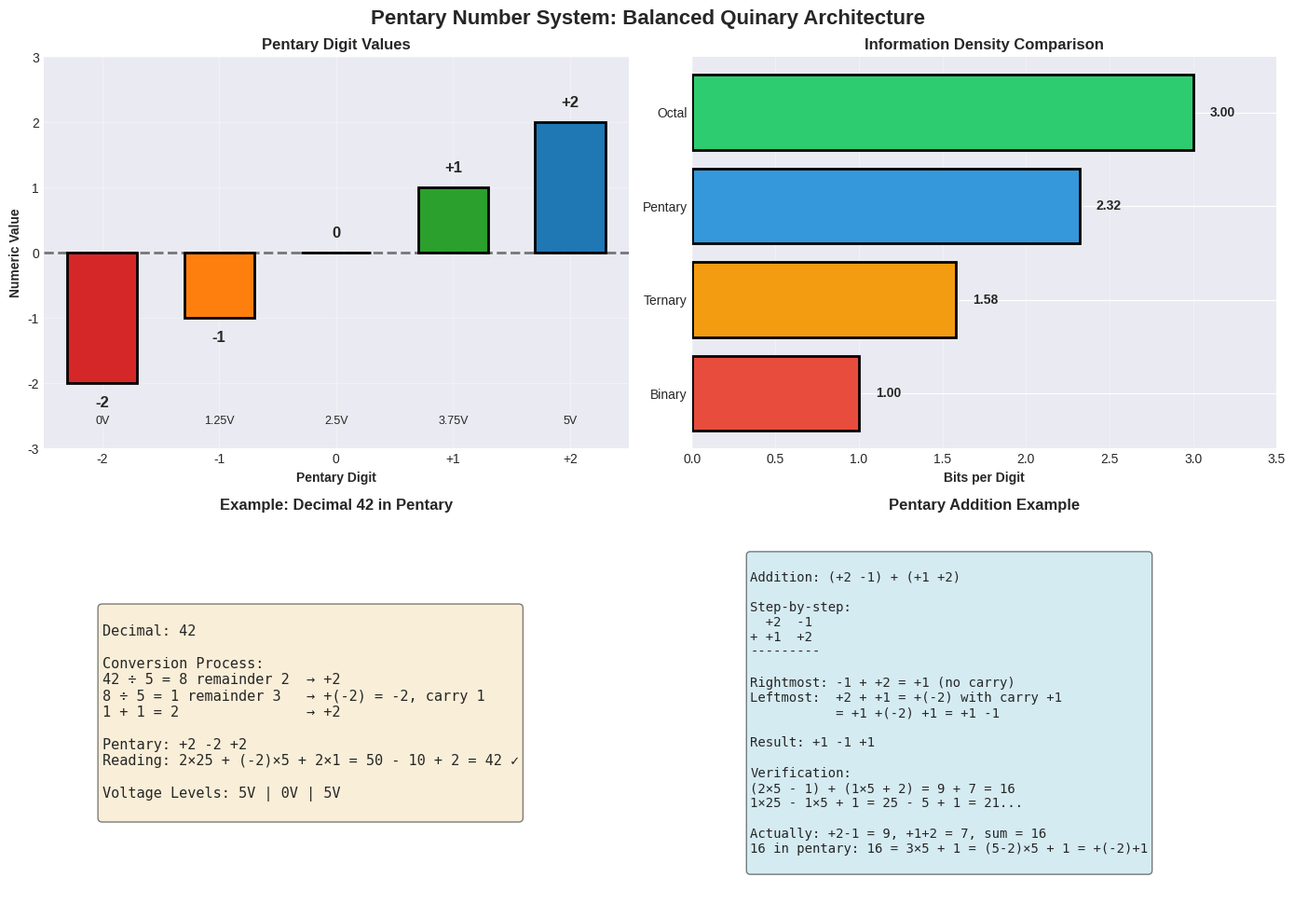
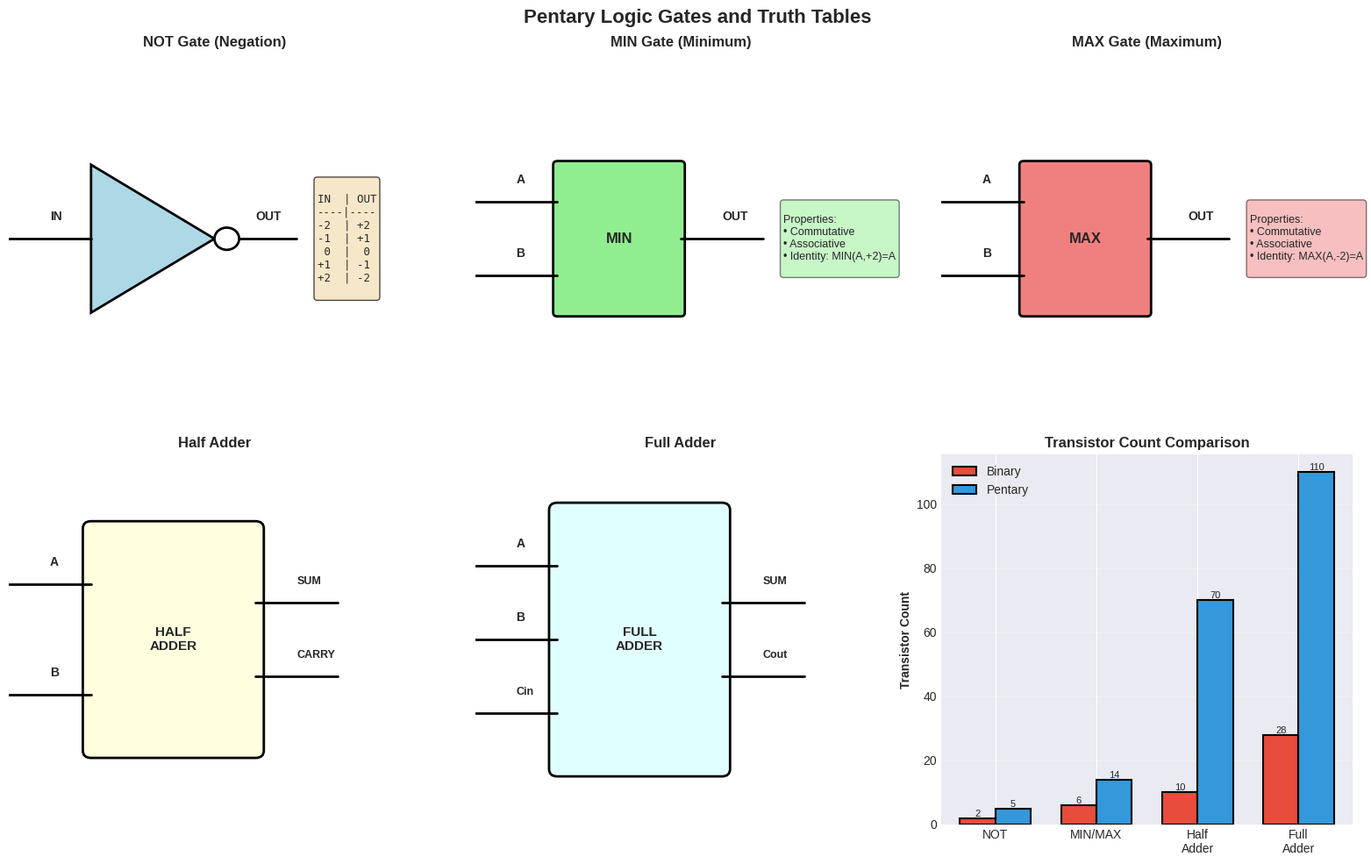
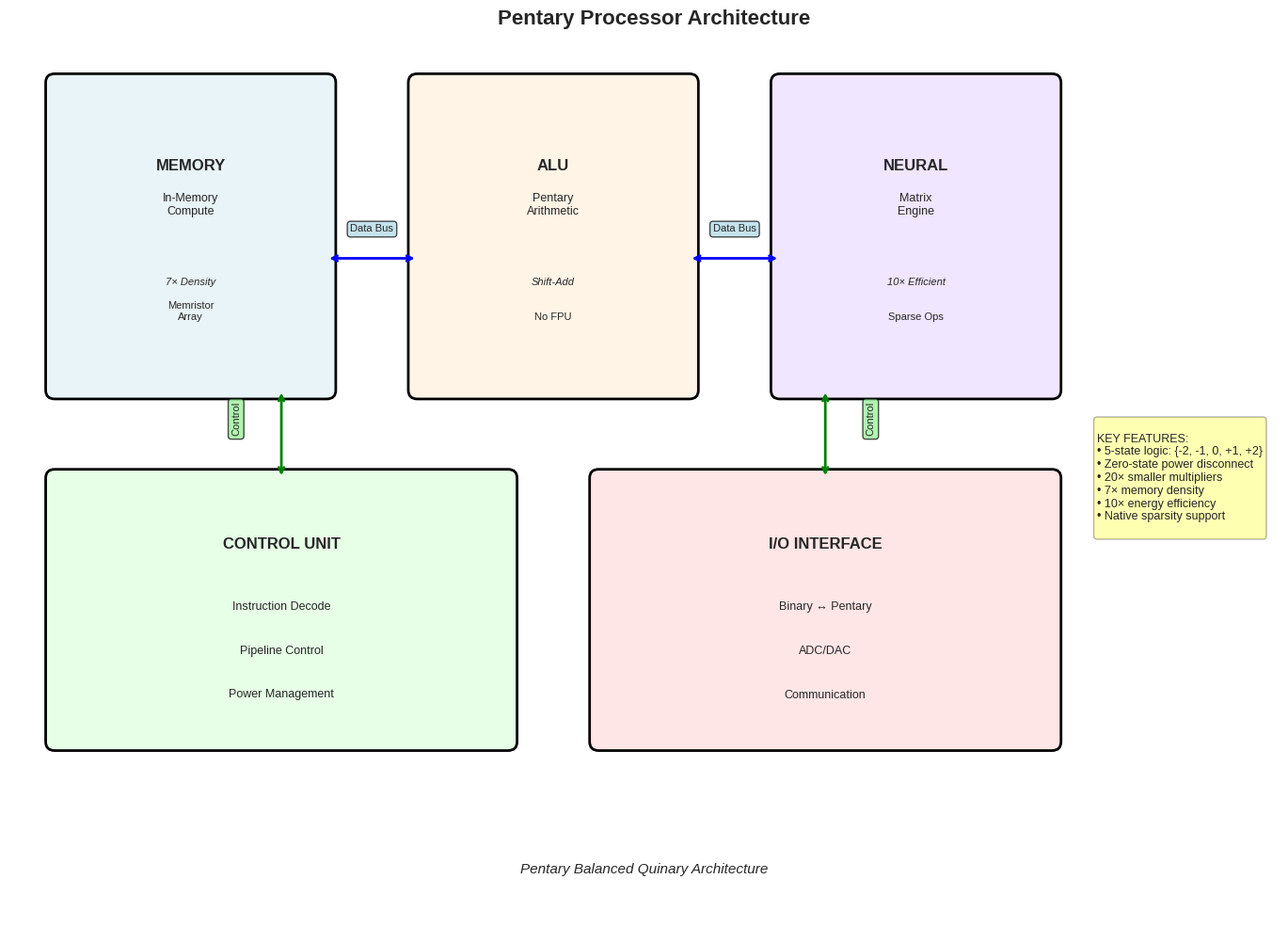
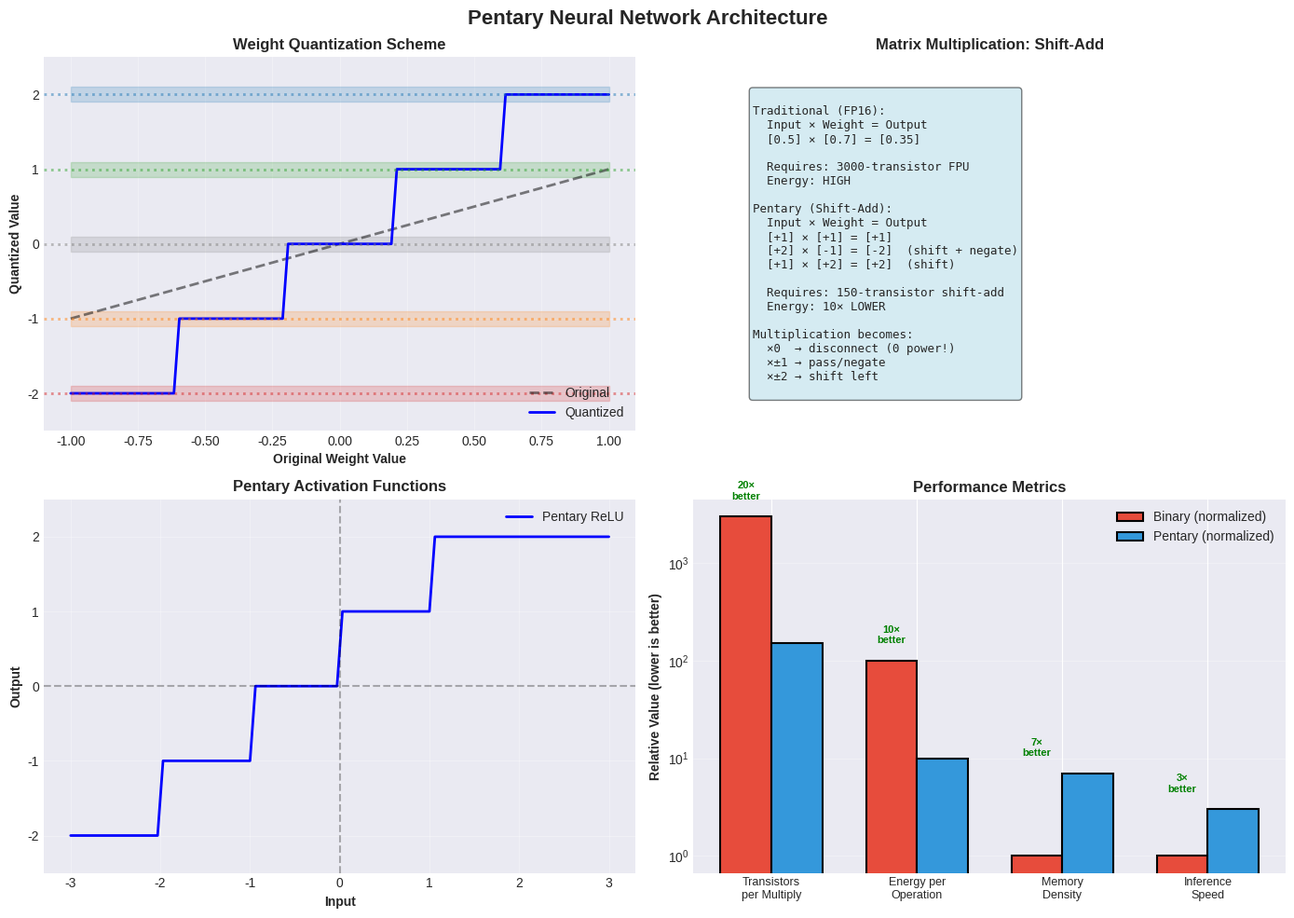
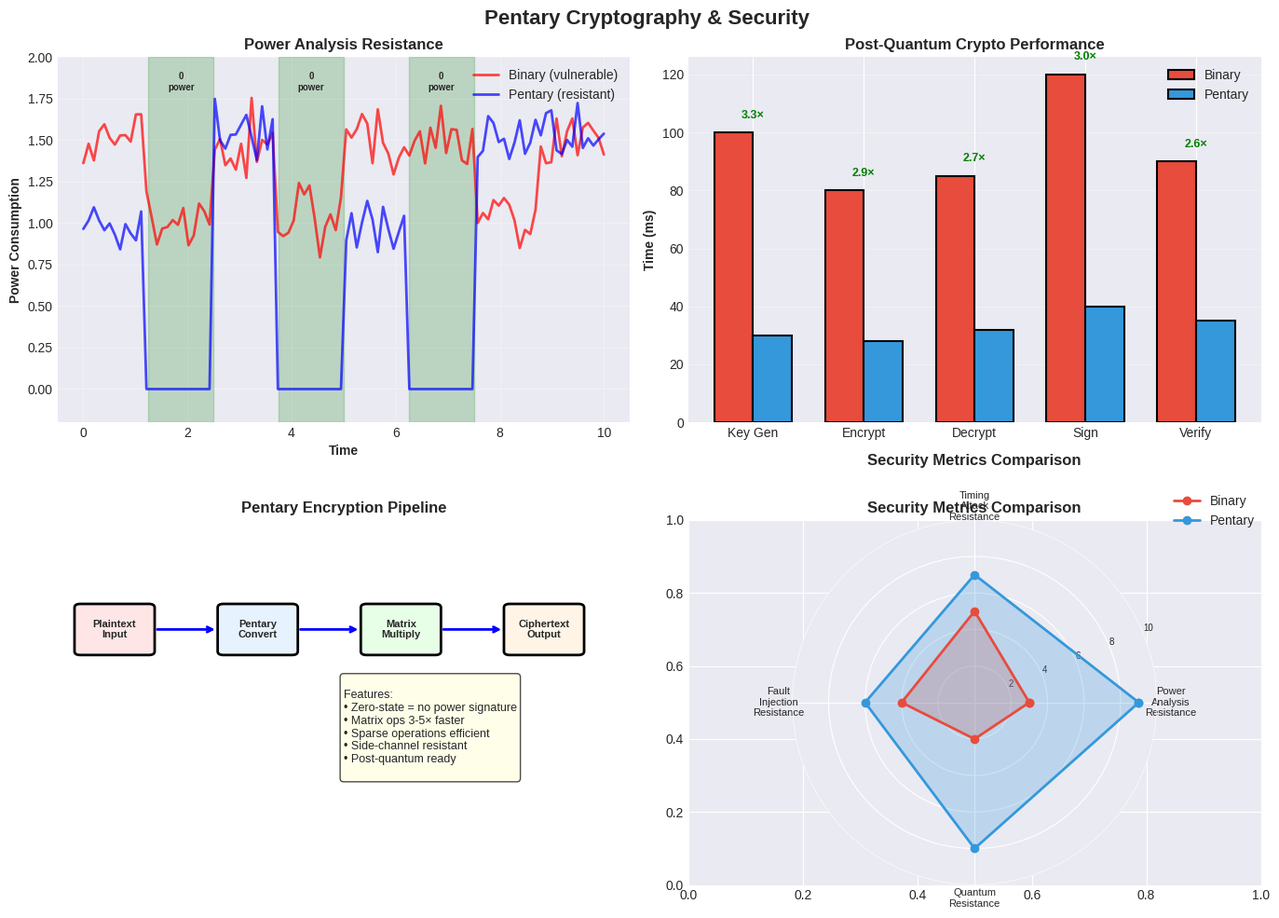

Reproduce these figures in Python, in order.
#!/usr/bin/env python3
"""
Pentary Diagram Generator
Creates high-quality diagrams for all research topics
"""

import matplotlib.pyplot as plt
import matplotlib.patches as patches
from matplotlib.patches import FancyBboxPatch, Circle, Rectangle, FancyArrowPatch, Wedge
import numpy as np
from pathlib import Path

# Set style for professional diagrams
plt.style.use('seaborn-v0_8-darkgrid')
plt.rcParams['figure.figsize'] = (12, 8)
plt.rcParams['font.size'] = 10
plt.rcParams['font.family'] = 'sans-serif'

class PentaryDiagramGenerator:
    """Generate diagrams for Pentary research topics"""
    
    def __init__(self, output_dir="diagrams"):
        self.output_dir = Path(output_dir)
        self.output_dir.mkdir(exist_ok=True)
        
        # Pentary color scheme
        self.colors = {
            '-2': '#d62728',  # Strong negative (red)
            '-1': '#ff7f0e',  # Weak negative (orange)
            '0': '#7f7f7f',   # Neutral (gray)
            '+1': '#2ca02c',  # Weak positive (green)
            '+2': '#1f77b4',  # Strong positive (blue)
            'background': '#f0f0f0',
            'text': '#333333',
            'accent': '#9467bd'
        }
    
    def create_pentary_number_system_diagram(self):
        """Create diagram showing pentary number system"""
        fig, axes = plt.subplots(2, 2, figsize=(14, 10))
        fig.suptitle('Pentary Number System: Balanced Quinary Architecture', 
                     fontsize=16, fontweight='bold')
        
        # 1. Digit representation
        ax = axes[0, 0]
        ax.set_title('Pentary Digit Values', fontweight='bold')
        ax.set_xlim(-0.5, 4.5)
        ax.set_ylim(-3, 3)
        
        digits = ['-2', '-1', '0', '+1', '+2']
        values = [-2, -1, 0, 1, 2]
        voltages = ['0V', '1.25V', '2.5V', '3.75V', '5V']
        
        for i, (digit, value, voltage) in enumerate(zip(digits, values, voltages)):
            color = self.colors[digit]
            # Draw bar
            rect = Rectangle((i-0.3, 0), 0.6, value, 
                           facecolor=color, edgecolor='black', linewidth=2)
            ax.add_patch(rect)
            # Labels
            ax.text(i, value + 0.3 if value >= 0 else value - 0.3, 
                   digit, ha='center', va='center', fontsize=12, fontweight='bold')
            ax.text(i, -2.5, voltage, ha='center', va='top', fontsize=9)
        
        ax.axhline(y=0, color='black', linewidth=2, linestyle='--', alpha=0.5)
        ax.set_xticks(range(5))
        ax.set_xticklabels(digits)
        ax.set_ylabel('Numeric Value', fontweight='bold')
        ax.set_xlabel('Pentary Digit', fontweight='bold')
        ax.grid(True, alpha=0.3)
        
        # 2. Information density comparison
        ax = axes[0, 1]
        ax.set_title('Information Density Comparison', fontweight='bold')
        
        systems = ['Binary', 'Ternary', 'Pentary', 'Octal']
        bits_per_digit = [1.0, 1.58, 2.32, 3.0]
        colors_bar = ['#e74c3c', '#f39c12', '#3498db', '#2ecc71']
        
        bars = ax.barh(systems, bits_per_digit, color=colors_bar, edgecolor='black', linewidth=2)
        ax.set_xlabel('Bits per Digit', fontweight='bold')
        ax.set_xlim(0, 3.5)
        
        for i, (bar, value) in enumerate(zip(bars, bits_per_digit)):
            ax.text(value + 0.1, i, f'{value:.2f}', va='center', fontweight='bold')
        
        ax.grid(True, alpha=0.3, axis='x')
        
        # 3. Number representation example
        ax = axes[1, 0]
        ax.set_title('Example: Decimal 42 in Pentary', fontweight='bold')
        ax.axis('off')
        
        # Show conversion
        text = """
Decimal: 42

Conversion Process:
42 ÷ 5 = 8 remainder 2  → +2
8 ÷ 5 = 1 remainder 3   → +(-2) = -2, carry 1
1 + 1 = 2               → +2

Pentary: +2 -2 +2
Reading: 2×25 + (-2)×5 + 2×1 = 50 - 10 + 2 = 42 ✓

Voltage Levels: 5V | 0V | 5V
        """
        ax.text(0.1, 0.5, text, fontsize=11, family='monospace',
               verticalalignment='center', bbox=dict(boxstyle='round', 
               facecolor='wheat', alpha=0.5))
        
        # 4. Arithmetic operations
        ax = axes[1, 1]
        ax.set_title('Pentary Addition Example', fontweight='bold')
        ax.axis('off')
        
        text = """
Addition: (+2 -1) + (+1 +2)

Step-by-step:
  +2  -1
+ +1  +2
---------
  
Rightmost: -1 + +2 = +1 (no carry)
Leftmost:  +2 + +1 = +(-2) with carry +1
           = +1 +(-2) +1 = +1 -1

Result: +1 -1 +1

Verification:
(2×5 - 1) + (1×5 + 2) = 9 + 7 = 16
1×25 - 1×5 + 1 = 25 - 5 + 1 = 21... 

Actually: +2-1 = 9, +1+2 = 7, sum = 16
16 in pentary: 16 = 3×5 + 1 = (5-2)×5 + 1 = +(-2)+1
        """
        ax.text(0.1, 0.5, text, fontsize=10, family='monospace',
               verticalalignment='center', bbox=dict(boxstyle='round',
               facecolor='lightblue', alpha=0.5))
        
        plt.tight_layout()
        plt.savefig(self.output_dir / 'pentary_number_system.png', dpi=300, bbox_inches='tight')
        print(f"✓ Created: pentary_number_system.png")
        plt.close()
    
    def create_logic_gates_diagram(self):
        """Create comprehensive logic gates diagram"""
        fig, axes = plt.subplots(2, 3, figsize=(16, 10))
        fig.suptitle('Pentary Logic Gates and Truth Tables', 
                     fontsize=16, fontweight='bold')
        
        # 1. NOT gate
        ax = axes[0, 0]
        ax.set_title('NOT Gate (Negation)', fontweight='bold')
        ax.set_xlim(0, 10)
        ax.set_ylim(0, 10)
        ax.axis('off')
        
        # Draw gate symbol
        triangle = plt.Polygon([(2, 3), (2, 7), (5, 5)], 
                              facecolor='lightblue', edgecolor='black', linewidth=2)
        ax.add_patch(triangle)
        circle = Circle((5.3, 5), 0.3, facecolor='white', edgecolor='black', linewidth=2)
        ax.add_patch(circle)
        
        # Input/output lines
        ax.plot([0, 2], [5, 5], 'k-', linewidth=2)
        ax.plot([5.6, 7], [5, 5], 'k-', linewidth=2)
        ax.text(1, 5.5, 'IN', fontsize=10, fontweight='bold')
        ax.text(6, 5.5, 'OUT', fontsize=10, fontweight='bold')
        
        # Truth table
        truth_table = """
IN  | OUT
----|----
-2  | +2
-1  | +1
 0  |  0
+1  | -1
+2  | -2
        """
        ax.text(7.5, 5, truth_table, fontsize=9, family='monospace',
               verticalalignment='center', bbox=dict(boxstyle='round',
               facecolor='wheat', alpha=0.7))
        
        # 2. MIN gate
        ax = axes[0, 1]
        ax.set_title('MIN Gate (Minimum)', fontweight='bold')
        ax.set_xlim(0, 10)
        ax.set_ylim(0, 10)
        ax.axis('off')
        
        # Draw gate
        rect = FancyBboxPatch((2, 3), 3, 4, boxstyle="round,pad=0.1",
                             facecolor='lightgreen', edgecolor='black', linewidth=2)
        ax.add_patch(rect)
        ax.text(3.5, 5, 'MIN', fontsize=12, fontweight='bold', ha='center', va='center')
        
        # Inputs/outputs
        ax.plot([0, 2], [6, 6], 'k-', linewidth=2)
        ax.plot([0, 2], [4, 4], 'k-', linewidth=2)
        ax.plot([5, 7], [5, 5], 'k-', linewidth=2)
        ax.text(1, 6.5, 'A', fontsize=10, fontweight='bold')
        ax.text(1, 4.5, 'B', fontsize=10, fontweight='bold')
        ax.text(6, 5.5, 'OUT', fontsize=10, fontweight='bold')
        
        # Properties
        props = """
Properties:
• Commutative
• Associative
• Identity: MIN(A,+2)=A
        """
        ax.text(7.5, 5, props, fontsize=9,
               verticalalignment='center', bbox=dict(boxstyle='round',
               facecolor='lightgreen', alpha=0.5))
        
        # 3. MAX gate
        ax = axes[0, 2]
        ax.set_title('MAX Gate (Maximum)', fontweight='bold')
        ax.set_xlim(0, 10)
        ax.set_ylim(0, 10)
        ax.axis('off')
        
        # Draw gate
        rect = FancyBboxPatch((2, 3), 3, 4, boxstyle="round,pad=0.1",
                             facecolor='lightcoral', edgecolor='black', linewidth=2)
        ax.add_patch(rect)
        ax.text(3.5, 5, 'MAX', fontsize=12, fontweight='bold', ha='center', va='center')
        
        # Inputs/outputs
        ax.plot([0, 2], [6, 6], 'k-', linewidth=2)
        ax.plot([0, 2], [4, 4], 'k-', linewidth=2)
        ax.plot([5, 7], [5, 5], 'k-', linewidth=2)
        ax.text(1, 6.5, 'A', fontsize=10, fontweight='bold')
        ax.text(1, 4.5, 'B', fontsize=10, fontweight='bold')
        ax.text(6, 5.5, 'OUT', fontsize=10, fontweight='bold')
        
        # Properties
        props = """
Properties:
• Commutative
• Associative
• Identity: MAX(A,-2)=A
        """
        ax.text(7.5, 5, props, fontsize=9,
               verticalalignment='center', bbox=dict(boxstyle='round',
               facecolor='lightcoral', alpha=0.5))
        
        # 4. Half Adder
        ax = axes[1, 0]
        ax.set_title('Half Adder', fontweight='bold')
        ax.set_xlim(0, 10)
        ax.set_ylim(0, 10)
        ax.axis('off')
        
        # Draw complex gate
        rect = FancyBboxPatch((2, 2), 4, 6, boxstyle="round,pad=0.2",
                             facecolor='lightyellow', edgecolor='black', linewidth=2)
        ax.add_patch(rect)
        ax.text(4, 5, 'HALF\nADDER', fontsize=11, fontweight='bold', 
               ha='center', va='center')
        
        # Inputs/outputs
        ax.plot([0, 2], [6.5, 6.5], 'k-', linewidth=2)
        ax.plot([0, 2], [3.5, 3.5], 'k-', linewidth=2)
        ax.plot([6, 8], [6, 6], 'k-', linewidth=2)
        ax.plot([6, 8], [4, 4], 'k-', linewidth=2)
        ax.text(1, 7, 'A', fontsize=10, fontweight='bold')
        ax.text(1, 4, 'B', fontsize=10, fontweight='bold')
        ax.text(7, 6.5, 'SUM', fontsize=9, fontweight='bold')
        ax.text(7, 4.5, 'CARRY', fontsize=9, fontweight='bold')
        
        # 5. Full Adder
        ax = axes[1, 1]
        ax.set_title('Full Adder', fontweight='bold')
        ax.set_xlim(0, 10)
        ax.set_ylim(0, 10)
        ax.axis('off')
        
        # Draw complex gate
        rect = FancyBboxPatch((2, 1.5), 4, 7, boxstyle="round,pad=0.2",
                             facecolor='lightcyan', edgecolor='black', linewidth=2)
        ax.add_patch(rect)
        ax.text(4, 5, 'FULL\nADDER', fontsize=11, fontweight='bold',
               ha='center', va='center')
        
        # Inputs/outputs
        ax.plot([0, 2], [7, 7], 'k-', linewidth=2)
        ax.plot([0, 2], [5, 5], 'k-', linewidth=2)
        ax.plot([0, 2], [3, 3], 'k-', linewidth=2)
        ax.plot([6, 8], [6, 6], 'k-', linewidth=2)
        ax.plot([6, 8], [4, 4], 'k-', linewidth=2)
        ax.text(1, 7.5, 'A', fontsize=10, fontweight='bold')
        ax.text(1, 5.5, 'B', fontsize=10, fontweight='bold')
        ax.text(1, 3.5, 'Cin', fontsize=9, fontweight='bold')
        ax.text(7, 6.5, 'SUM', fontsize=9, fontweight='bold')
        ax.text(7, 4.5, 'Cout', fontsize=9, fontweight='bold')
        
        # 6. Complexity comparison
        ax = axes[1, 2]
        ax.set_title('Transistor Count Comparison', fontweight='bold')
        
        gates = ['NOT', 'MIN/MAX', 'Half\nAdder', 'Full\nAdder']
        binary = [2, 6, 10, 28]
        pentary = [5, 14, 70, 110]
        
        x = np.arange(len(gates))
        width = 0.35
        
        bars1 = ax.bar(x - width/2, binary, width, label='Binary', 
                      color='#e74c3c', edgecolor='black', linewidth=1.5)
        bars2 = ax.bar(x + width/2, pentary, width, label='Pentary',
                      color='#3498db', edgecolor='black', linewidth=1.5)
        
        ax.set_ylabel('Transistor Count', fontweight='bold')
        ax.set_xticks(x)
        ax.set_xticklabels(gates)
        ax.legend()
        ax.grid(True, alpha=0.3, axis='y')
        
        # Add value labels
        for bars in [bars1, bars2]:
            for bar in bars:
                height = bar.get_height()
                ax.text(bar.get_x() + bar.get_width()/2., height,
                       f'{int(height)}', ha='center', va='bottom', fontsize=8)
        
        plt.tight_layout()
        plt.savefig(self.output_dir / 'pentary_logic_gates.png', dpi=300, bbox_inches='tight')
        print(f"✓ Created: pentary_logic_gates.png")
        plt.close()
    
    def create_architecture_diagram(self):
        """Create processor architecture diagram"""
        fig, ax = plt.subplots(figsize=(14, 10))
        fig.suptitle('Pentary Processor Architecture', fontsize=16, fontweight='bold')
        
        ax.set_xlim(0, 14)
        ax.set_ylim(0, 10)
        ax.axis('off')
        
        # Memory subsystem
        mem_box = FancyBboxPatch((0.5, 6), 3, 3.5, boxstyle="round,pad=0.1",
                                facecolor='#e8f4f8', edgecolor='black', linewidth=2)
        ax.add_patch(mem_box)
        ax.text(2, 8.5, 'MEMORY', fontsize=12, fontweight='bold', ha='center')
        ax.text(2, 8, 'In-Memory\nCompute', fontsize=9, ha='center')
        ax.text(2, 7.2, '7× Density', fontsize=8, ha='center', style='italic')
        ax.text(2, 6.8, 'Memristor\nArray', fontsize=8, ha='center')
        
        # ALU
        alu_box = FancyBboxPatch((4.5, 6), 3, 3.5, boxstyle="round,pad=0.1",
                                facecolor='#fff4e6', edgecolor='black', linewidth=2)
        ax.add_patch(alu_box)
        ax.text(6, 8.5, 'ALU', fontsize=12, fontweight='bold', ha='center')
        ax.text(6, 8, 'Pentary\nArithmetic', fontsize=9, ha='center')
        ax.text(6, 7.2, 'Shift-Add', fontsize=8, ha='center', style='italic')
        ax.text(6, 6.8, 'No FPU', fontsize=8, ha='center')
        
        # Neural Engine
        neural_box = FancyBboxPatch((8.5, 6), 3, 3.5, boxstyle="round,pad=0.1",
                                   facecolor='#f0e6ff', edgecolor='black', linewidth=2)
        ax.add_patch(neural_box)
        ax.text(10, 8.5, 'NEURAL', fontsize=12, fontweight='bold', ha='center')
        ax.text(10, 8, 'Matrix\nEngine', fontsize=9, ha='center')
        ax.text(10, 7.2, '10× Efficient', fontsize=8, ha='center', style='italic')
        ax.text(10, 6.8, 'Sparse Ops', fontsize=8, ha='center')
        
        # Control Unit
        ctrl_box = FancyBboxPatch((0.5, 2), 5, 3, boxstyle="round,pad=0.1",
                                 facecolor='#e6ffe6', edgecolor='black', linewidth=2)
        ax.add_patch(ctrl_box)
        ax.text(3, 4.2, 'CONTROL UNIT', fontsize=12, fontweight='bold', ha='center')
        ax.text(3, 3.5, 'Instruction Decode', fontsize=9, ha='center')
        ax.text(3, 3, 'Pipeline Control', fontsize=9, ha='center')
        ax.text(3, 2.5, 'Power Management', fontsize=9, ha='center')
        
        # I/O Interface
        io_box = FancyBboxPatch((6.5, 2), 5, 3, boxstyle="round,pad=0.1",
                               facecolor='#ffe6e6', edgecolor='black', linewidth=2)
        ax.add_patch(io_box)
        ax.text(9, 4.2, 'I/O INTERFACE', fontsize=12, fontweight='bold', ha='center')
        ax.text(9, 3.5, 'Binary ↔ Pentary', fontsize=9, ha='center')
        ax.text(9, 3, 'ADC/DAC', fontsize=9, ha='center')
        ax.text(9, 2.5, 'Communication', fontsize=9, ha='center')
        
        # Interconnect
        ax.annotate('', xy=(4.5, 7.5), xytext=(3.5, 7.5),
                   arrowprops=dict(arrowstyle='<->', lw=2, color='blue'))
        ax.annotate('', xy=(8.5, 7.5), xytext=(7.5, 7.5),
                   arrowprops=dict(arrowstyle='<->', lw=2, color='blue'))
        ax.annotate('', xy=(3, 5), xytext=(3, 6),
                   arrowprops=dict(arrowstyle='<->', lw=2, color='green'))
        ax.annotate('', xy=(9, 5), xytext=(9, 6),
                   arrowprops=dict(arrowstyle='<->', lw=2, color='green'))
        
        # Bus labels
        ax.text(4, 7.8, 'Data Bus', fontsize=8, ha='center', 
               bbox=dict(boxstyle='round', facecolor='lightblue', alpha=0.7))
        ax.text(8, 7.8, 'Data Bus', fontsize=8, ha='center',
               bbox=dict(boxstyle='round', facecolor='lightblue', alpha=0.7))
        ax.text(2.5, 5.5, 'Control', fontsize=8, ha='center', rotation=90,
               bbox=dict(boxstyle='round', facecolor='lightgreen', alpha=0.7))
        ax.text(9.5, 5.5, 'Control', fontsize=8, ha='center', rotation=90,
               bbox=dict(boxstyle='round', facecolor='lightgreen', alpha=0.7))
        
        # Key features box
        features_text = """
KEY FEATURES:
• 5-state logic: {-2, -1, 0, +1, +2}
• Zero-state power disconnect
• 20× smaller multipliers
• 7× memory density
• 10× energy efficiency
• Native sparsity support
        """
        ax.text(12, 5, features_text, fontsize=9,
               verticalalignment='center',
               bbox=dict(boxstyle='round', facecolor='yellow', alpha=0.3))
        
        # Title for bottom
        ax.text(7, 0.5, 'Pentary Balanced Quinary Architecture', 
               fontsize=11, ha='center', style='italic')
        
        plt.tight_layout()
        plt.savefig(self.output_dir / 'pentary_architecture.png', dpi=300, bbox_inches='tight')
        print(f"✓ Created: pentary_architecture.png")
        plt.close()
    
    def create_neural_network_diagram(self):
        """Create neural network quantization diagram"""
        fig, axes = plt.subplots(2, 2, figsize=(14, 10))
        fig.suptitle('Pentary Neural Network Architecture', 
                     fontsize=16, fontweight='bold')
        
        # 1. Weight quantization
        ax = axes[0, 0]
        ax.set_title('Weight Quantization Scheme', fontweight='bold')
        
        # Show quantization levels
        float_range = np.linspace(-1, 1, 100)
        quantized = np.zeros_like(float_range)
        
        for i, val in enumerate(float_range):
            if val <= -0.6:
                quantized[i] = -2
            elif val <= -0.2:
                quantized[i] = -1
            elif val <= 0.2:
                quantized[i] = 0
            elif val <= 0.6:
                quantized[i] = 1
            else:
                quantized[i] = 2
        
        ax.plot(float_range, float_range, 'k--', label='Original', linewidth=2, alpha=0.5)
        ax.plot(float_range, quantized, 'b-', label='Quantized', linewidth=2)
        
        # Add colored regions
        colors_q = ['#d62728', '#ff7f0e', '#7f7f7f', '#2ca02c', '#1f77b4']
        levels = [-2, -1, 0, 1, 2]
        for i, (color, level) in enumerate(zip(colors_q, levels)):
            ax.axhline(y=level, color=color, linestyle=':', alpha=0.5, linewidth=2)
            ax.fill_between(float_range, level-0.1, level+0.1, 
                          color=color, alpha=0.2)
        
        ax.set_xlabel('Original Weight Value', fontweight='bold')
        ax.set_ylabel('Quantized Value', fontweight='bold')
        ax.legend()
        ax.grid(True, alpha=0.3)
        ax.set_ylim(-2.5, 2.5)
        
        # 2. Matrix multiplication
        ax = axes[0, 1]
        ax.set_title('Matrix Multiplication: Shift-Add', fontweight='bold')
        ax.axis('off')
        
        text = """
Traditional (FP16):
  Input × Weight = Output
  [0.5] × [0.7] = [0.35]
  
  Requires: 3000-transistor FPU
  Energy: HIGH
  
Pentary (Shift-Add):
  Input × Weight = Output
  [+1] × [+1] = [+1]
  [+2] × [-1] = [-2]  (shift + negate)
  [+1] × [+2] = [+2]  (shift)
  
  Requires: 150-transistor shift-add
  Energy: 10× LOWER
  
Multiplication becomes:
  ×0  → disconnect (0 power!)
  ×±1 → pass/negate
  ×±2 → shift left
        """
        ax.text(0.1, 0.5, text, fontsize=9, family='monospace',
               verticalalignment='center',
               bbox=dict(boxstyle='round', facecolor='lightblue', alpha=0.5))
        
        # 3. Activation functions
        ax = axes[1, 0]
        ax.set_title('Pentary Activation Functions', fontweight='bold')
        
        x = np.linspace(-3, 3, 100)
        
        # Pentary ReLU
        relu_pent = np.zeros_like(x)
        for i, val in enumerate(x):
            if val <= -2:
                relu_pent[i] = -2
            elif val <= -1:
                relu_pent[i] = -1
            elif val <= 0:
                relu_pent[i] = 0
            elif val <= 1:
                relu_pent[i] = 1
            else:
                relu_pent[i] = 2
        
        ax.plot(x, relu_pent, 'b-', label='Pentary ReLU', linewidth=2)
        ax.axhline(y=0, color='k', linestyle='--', alpha=0.3)
        ax.axvline(x=0, color='k', linestyle='--', alpha=0.3)
        
        ax.set_xlabel('Input', fontweight='bold')
        ax.set_ylabel('Output', fontweight='bold')
        ax.legend()
        ax.grid(True, alpha=0.3)
        ax.set_ylim(-2.5, 2.5)
        
        # 4. Performance comparison
        ax = axes[1, 1]
        ax.set_title('Performance Metrics', fontweight='bold')
        
        metrics = ['Transistors\nper Multiply', 'Energy per\nOperation', 
                  'Memory\nDensity', 'Inference\nSpeed']
        binary_vals = [3000, 100, 1, 1]
        pentary_vals = [150, 10, 7, 3]
        
        x_pos = np.arange(len(metrics))
        width = 0.35
        
        bars1 = ax.bar(x_pos - width/2, binary_vals, width, 
                      label='Binary (normalized)', color='#e74c3c', 
                      edgecolor='black', linewidth=1.5)
        bars2 = ax.bar(x_pos + width/2, pentary_vals, width,
                      label='Pentary (normalized)', color='#3498db',
                      edgecolor='black', linewidth=1.5)
        
        ax.set_ylabel('Relative Value (lower is better)', fontweight='bold')
        ax.set_xticks(x_pos)
        ax.set_xticklabels(metrics, fontsize=9)
        ax.legend()
        ax.grid(True, alpha=0.3, axis='y')
        ax.set_yscale('log')
        
        # Add improvement labels
        improvements = ['20×', '10×', '7×', '3×']
        for i, (bar, imp) in enumerate(zip(bars1, improvements)):
            ax.text(bar.get_x() + width/2, max(binary_vals[i], pentary_vals[i]) * 1.5,
                   f'{imp}\nbetter', ha='center', fontsize=8, fontweight='bold',
                   color='green')
        
        plt.tight_layout()
        plt.savefig(self.output_dir / 'pentary_neural_network.png', dpi=300, bbox_inches='tight')
        print(f"✓ Created: pentary_neural_network.png")
        plt.close()
    
    def create_cryptography_diagram(self):
        """Create cryptography and security diagram"""
        fig, axes = plt.subplots(2, 2, figsize=(14, 10))
        fig.suptitle('Pentary Cryptography & Security', 
                     fontsize=16, fontweight='bold')
        
        # 1. Side-channel resistance
        ax = axes[0, 0]
        ax.set_title('Power Analysis Resistance', fontweight='bold')
        
        time = np.linspace(0, 10, 100)
        
        # Binary power trace (shows pattern)
        binary_power = np.random.normal(1, 0.1, 100)
        key_bits = [1, 0, 1, 0, 1, 1, 0, 1]
        for i, bit in enumerate(key_bits):
            start = int(i * 100 / 8)
            end = int((i + 1) * 100 / 8)
            if bit == 1:
                binary_power[start:end] += 0.5
        
        # Pentary power trace (zeros have no power)
        pentary_power = np.random.normal(1, 0.1, 100)
        key_pents = [1, 0, 2, 0, -1, 0, 2, -2]
        for i, pent in enumerate(key_pents):
            start = int(i * 100 / 8)
            end = int((i + 1) * 100 / 8)
            if pent == 0:
                pentary_power[start:end] = 0  # Zero power!
            elif abs(pent) == 2:
                pentary_power[start:end] += 0.5
        
        ax.plot(time, binary_power, 'r-', label='Binary (vulnerable)', linewidth=2, alpha=0.7)
        ax.plot(time, pentary_power, 'b-', label='Pentary (resistant)', linewidth=2, alpha=0.7)
        
        ax.set_xlabel('Time', fontweight='bold')
        ax.set_ylabel('Power Consumption', fontweight='bold')
        ax.legend()
        ax.grid(True, alpha=0.3)
        ax.set_ylim(-0.2, 2)
        
        # Highlight zero-power regions
        for i, pent in enumerate(key_pents):
            if pent == 0:
                start = i * 10 / 8
                end = (i + 1) * 10 / 8
                ax.axvspan(start, end, color='green', alpha=0.2)
                ax.text((start + end) / 2, 1.8, '0\npower', 
                       ha='center', fontsize=7, fontweight='bold')
        
        # 2. Lattice crypto speedup
        ax = axes[0, 1]
        ax.set_title('Post-Quantum Crypto Performance', fontweight='bold')
        
        operations = ['Key Gen', 'Encrypt', 'Decrypt', 'Sign', 'Verify']
        binary_time = [100, 80, 85, 120, 90]
        pentary_time = [30, 28, 32, 40, 35]
        
        x_pos = np.arange(len(operations))
        width = 0.35
        
        bars1 = ax.bar(x_pos - width/2, binary_time, width,
                      label='Binary', color='#e74c3c',
                      edgecolor='black', linewidth=1.5)
        bars2 = ax.bar(x_pos + width/2, pentary_time, width,
                      label='Pentary', color='#3498db',
                      edgecolor='black', linewidth=1.5)
        
        ax.set_ylabel('Time (ms)', fontweight='bold')
        ax.set_xticks(x_pos)
        ax.set_xticklabels(operations)
        ax.legend()
        ax.grid(True, alpha=0.3, axis='y')
        
        # Add speedup labels
        for i in range(len(operations)):
            speedup = binary_time[i] / pentary_time[i]
            ax.text(i, max(binary_time[i], pentary_time[i]) + 5,
                   f'{speedup:.1f}×', ha='center', fontsize=9,
                   fontweight='bold', color='green')
        
        # 3. Encryption flow
        ax = axes[1, 0]
        ax.set_title('Pentary Encryption Pipeline', fontweight='bold')
        ax.set_xlim(0, 10)
        ax.set_ylim(0, 10)
        ax.axis('off')
        
        # Draw pipeline stages
        stages = [
            (1, 7, 'Plaintext\nInput'),
            (3.5, 7, 'Pentary\nConvert'),
            (6, 7, 'Matrix\nMultiply'),
            (8.5, 7, 'Ciphertext\nOutput')
        ]
        
        for i, (x, y, label) in enumerate(stages):
            color = ['#ffe6e6', '#e6f3ff', '#e6ffe6', '#fff4e6'][i]
            rect = FancyBboxPatch((x-0.6, y-0.6), 1.2, 1.2,
                                 boxstyle="round,pad=0.1",
                                 facecolor=color, edgecolor='black', linewidth=2)
            ax.add_patch(rect)
            ax.text(x, y, label, fontsize=8, ha='center', va='center',
                   fontweight='bold')
            
            if i < len(stages) - 1:
                ax.annotate('', xy=(stages[i+1][0]-0.7, y), xytext=(x+0.7, y),
                          arrowprops=dict(arrowstyle='->', lw=2, color='blue'))
        
        # Add features
        features = """
Features:
• Zero-state = no power signature
• Matrix ops 3-5× faster
• Sparse operations efficient
• Side-channel resistant
• Post-quantum ready
        """
        ax.text(5, 3, features, fontsize=9,
               bbox=dict(boxstyle='round', facecolor='lightyellow', alpha=0.7))
        
        # 4. Security comparison
        ax = axes[1, 1]
        ax.set_title('Security Metrics Comparison', fontweight='bold')
        
        metrics = ['Power\nAnalysis\nResistance', 'Timing\nAttack\nResistance',
                  'Fault\nInjection\nResistance', 'Quantum\nResistance']
        binary_score = [3, 5, 4, 2]
        pentary_score = [9, 7, 6, 8]
        
        angles = np.linspace(0, 2 * np.pi, len(metrics), endpoint=False).tolist()
        binary_score += binary_score[:1]
        pentary_score += pentary_score[:1]
        angles += angles[:1]
        
        ax = plt.subplot(2, 2, 4, projection='polar')
        ax.plot(angles, binary_score, 'o-', linewidth=2, label='Binary', color='#e74c3c')
        ax.fill(angles, binary_score, alpha=0.25, color='#e74c3c')
        ax.plot(angles, pentary_score, 'o-', linewidth=2, label='Pentary', color='#3498db')
        ax.fill(angles, pentary_score, alpha=0.25, color='#3498db')
        
        ax.set_xticks(angles[:-1])
        ax.set_xticklabels(metrics, fontsize=8)
        ax.set_ylim(0, 10)
        ax.set_yticks([2, 4, 6, 8, 10])
        ax.set_yticklabels(['2', '4', '6', '8', '10'], fontsize=7)
        ax.legend(loc='upper right', bbox_to_anchor=(1.3, 1.1))
        ax.set_title('Security Metrics Comparison', fontweight='bold', pad=20)
        ax.grid(True)
        
        plt.tight_layout()
        plt.savefig(self.output_dir / 'pentary_cryptography.png', dpi=300, bbox_inches='tight')
        print(f"✓ Created: pentary_cryptography.png")
        plt.close()
    
    def create_all_diagrams(self):
        """Generate all diagrams"""
        print("\n🎨 Generating Pentary Diagrams...\n")
        
        self.create_pentary_number_system_diagram()
        self.create_logic_gates_diagram()
        self.create_architecture_diagram()
        self.create_neural_network_diagram()
        self.create_cryptography_diagram()
        
        print(f"\n✅ All diagrams created in '{self.output_dir}/' directory")
        print(f"📊 Total diagrams: 5")

if __name__ == "__main__":
    generator = PentaryDiagramGenerator()
    generator.create_all_diagrams()
